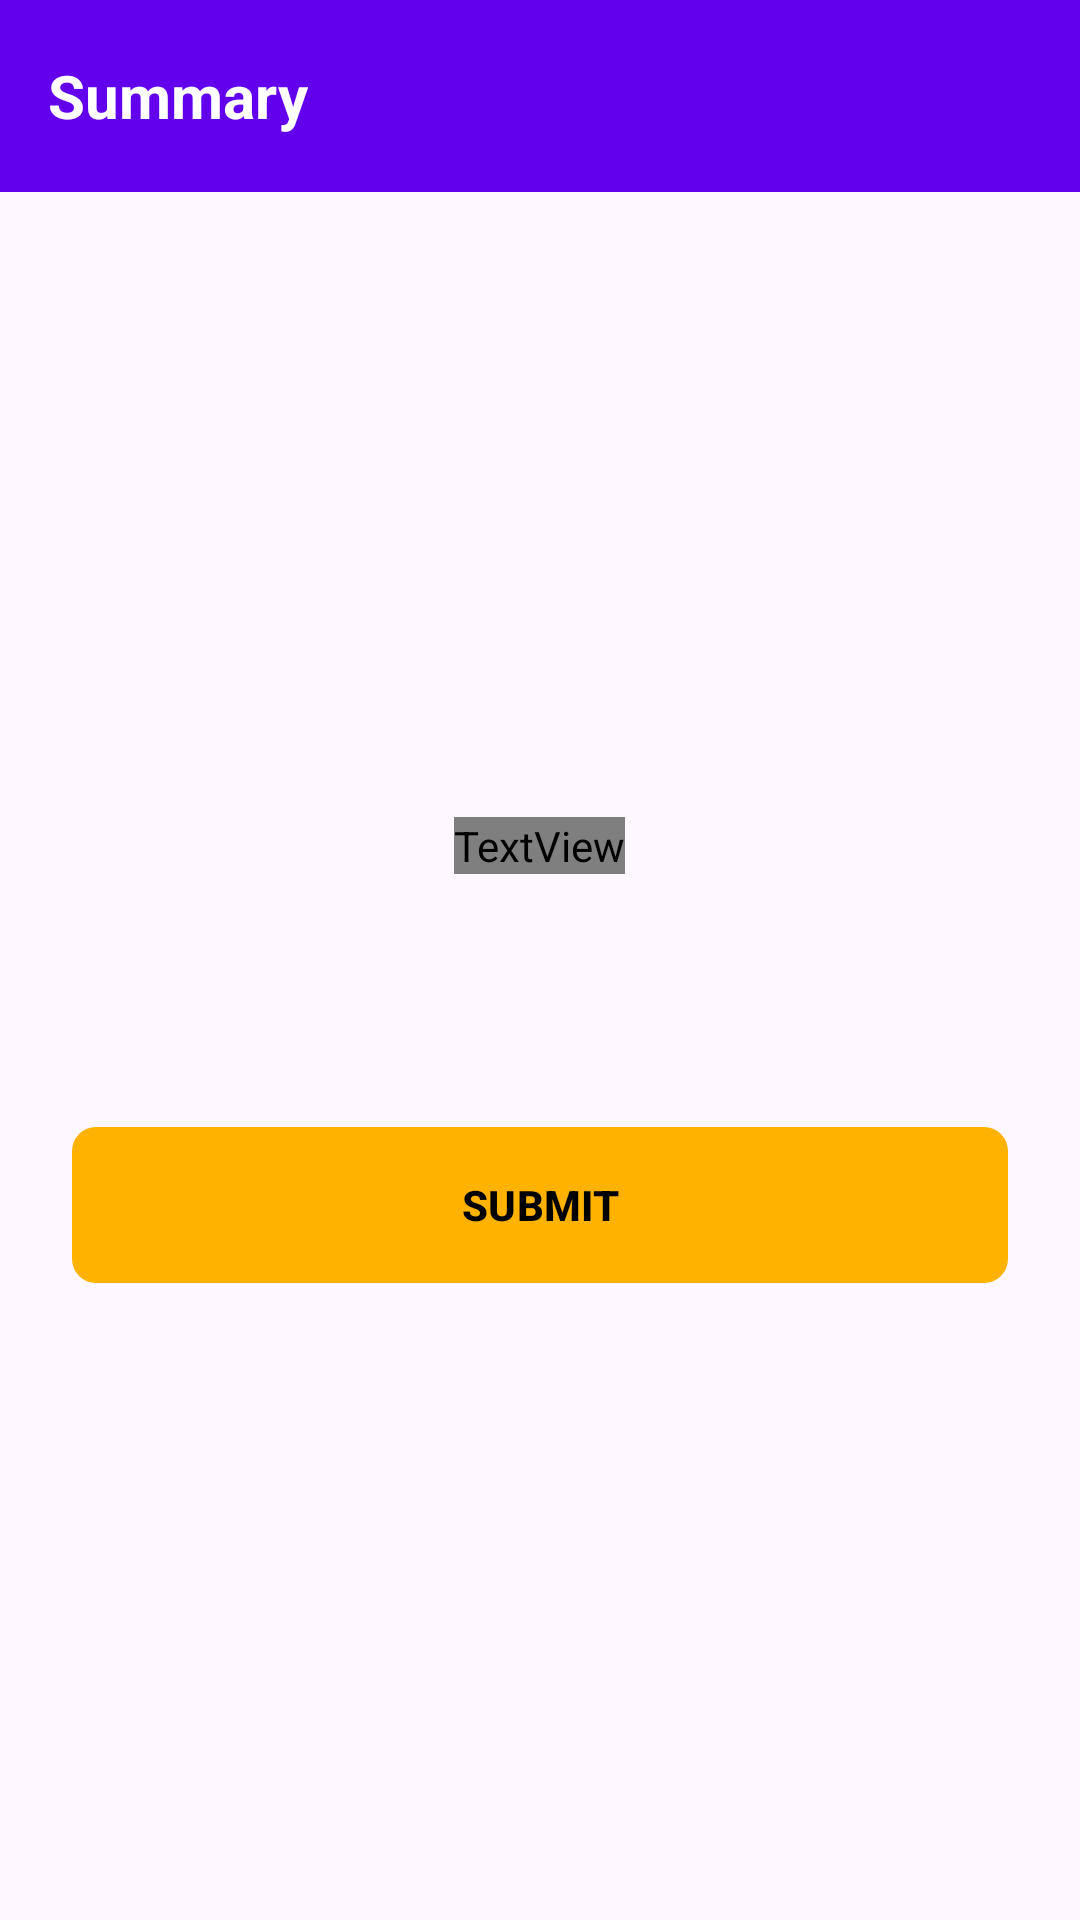

This screen was rendered from an Android layout file. Write that file and the resources it references.
<!-- AndroidManifest.xml: activity theme Theme.LoneWorker -->
<!-- res/layout/activity_summary.xml -->
<?xml version="1.0" encoding="utf-8"?>
<androidx.constraintlayout.widget.ConstraintLayout xmlns:android="http://schemas.android.com/apk/res/android"
    xmlns:app="http://schemas.android.com/apk/res-auto"
    android:layout_width="match_parent"
    android:layout_height="match_parent"
    android:background="@color/screen_background">

    <com.google.android.material.appbar.AppBarLayout
        android:id="@+id/appBarLayout"
        android:layout_width="match_parent"
        android:layout_height="wrap_content"
        app:layout_constraintTop_toTopOf="parent">

        <androidx.appcompat.widget.Toolbar
            android:id="@+id/toolbar"
            android:layout_width="match_parent"
            android:layout_height="?attr/actionBarSize"
            android:background="@color/purple_500">

            <TextView
                android:layout_width="wrap_content"
                android:layout_height="wrap_content"
                android:text="Summary"
                android:textColor="@color/white"
                android:textSize="20sp"
                android:textStyle="bold" />

        </androidx.appcompat.widget.Toolbar>
    </com.google.android.material.appbar.AppBarLayout>

    <LinearLayout
        android:layout_width="match_parent"
        android:layout_height="wrap_content"
        android:orientation="vertical"
        android:padding="24dp"
        android:gravity="center"
        app:layout_constraintBottom_toBottomOf="parent"
        app:layout_constraintTop_toBottomOf="@+id/appBarLayout">

        <TextView
            android:id="@+id/summaryText"
            android:layout_width="wrap_content"
            android:layout_height="wrap_content"
            android:text="Travel details saved successfully!"
            android:textColor="@color/text_primary"
            android:textSize="18sp"
            android:textAlignment="center" />

        <TextView
            android:id="@+id/summaryValue"
            android:layout_width="wrap_content"
            android:layout_height="wrap_content"
            android:layout_marginTop="16dp"
            android:textColor="@color/purple_500"
            android:textSize="24sp"
            android:textStyle="bold" />

        <com.google.android.material.button.MaterialButton
            android:id="@+id/submitButton"
            android:layout_width="match_parent"
            android:layout_height="60dp"
            android:layout_marginTop="32dp"
            android:text="SUBMIT"
            android:textColor="@color/black"
            android:textStyle="bold"
            app:backgroundTint="@color/colorYellow"
            app:cornerRadius="8dp" />

    </LinearLayout>

</androidx.constraintlayout.widget.ConstraintLayout>
<!-- resources referenced by this layout -->
<resources>
  <color name="black">#FF000000</color>
  <color name="colorYellow">#ffb300</color>
  <color name="purple_500">#FF6200EE</color>
  <color name="screen_background">#FF121212</color>
  <color name="text_primary">#FFFFFFFF</color>
  <color name="white">#FFFFFFFF</color>
  <style name="Theme.LoneWorker" parent="Theme.Material3.DayNight.NoActionBar">
          
          <item name="colorPrimary">@color/purple_500</item>
          <item name="colorSecondary">@color/teal_200</item>
      </style>
  <color name="teal_200">#FF03DAC5</color>
</resources>
